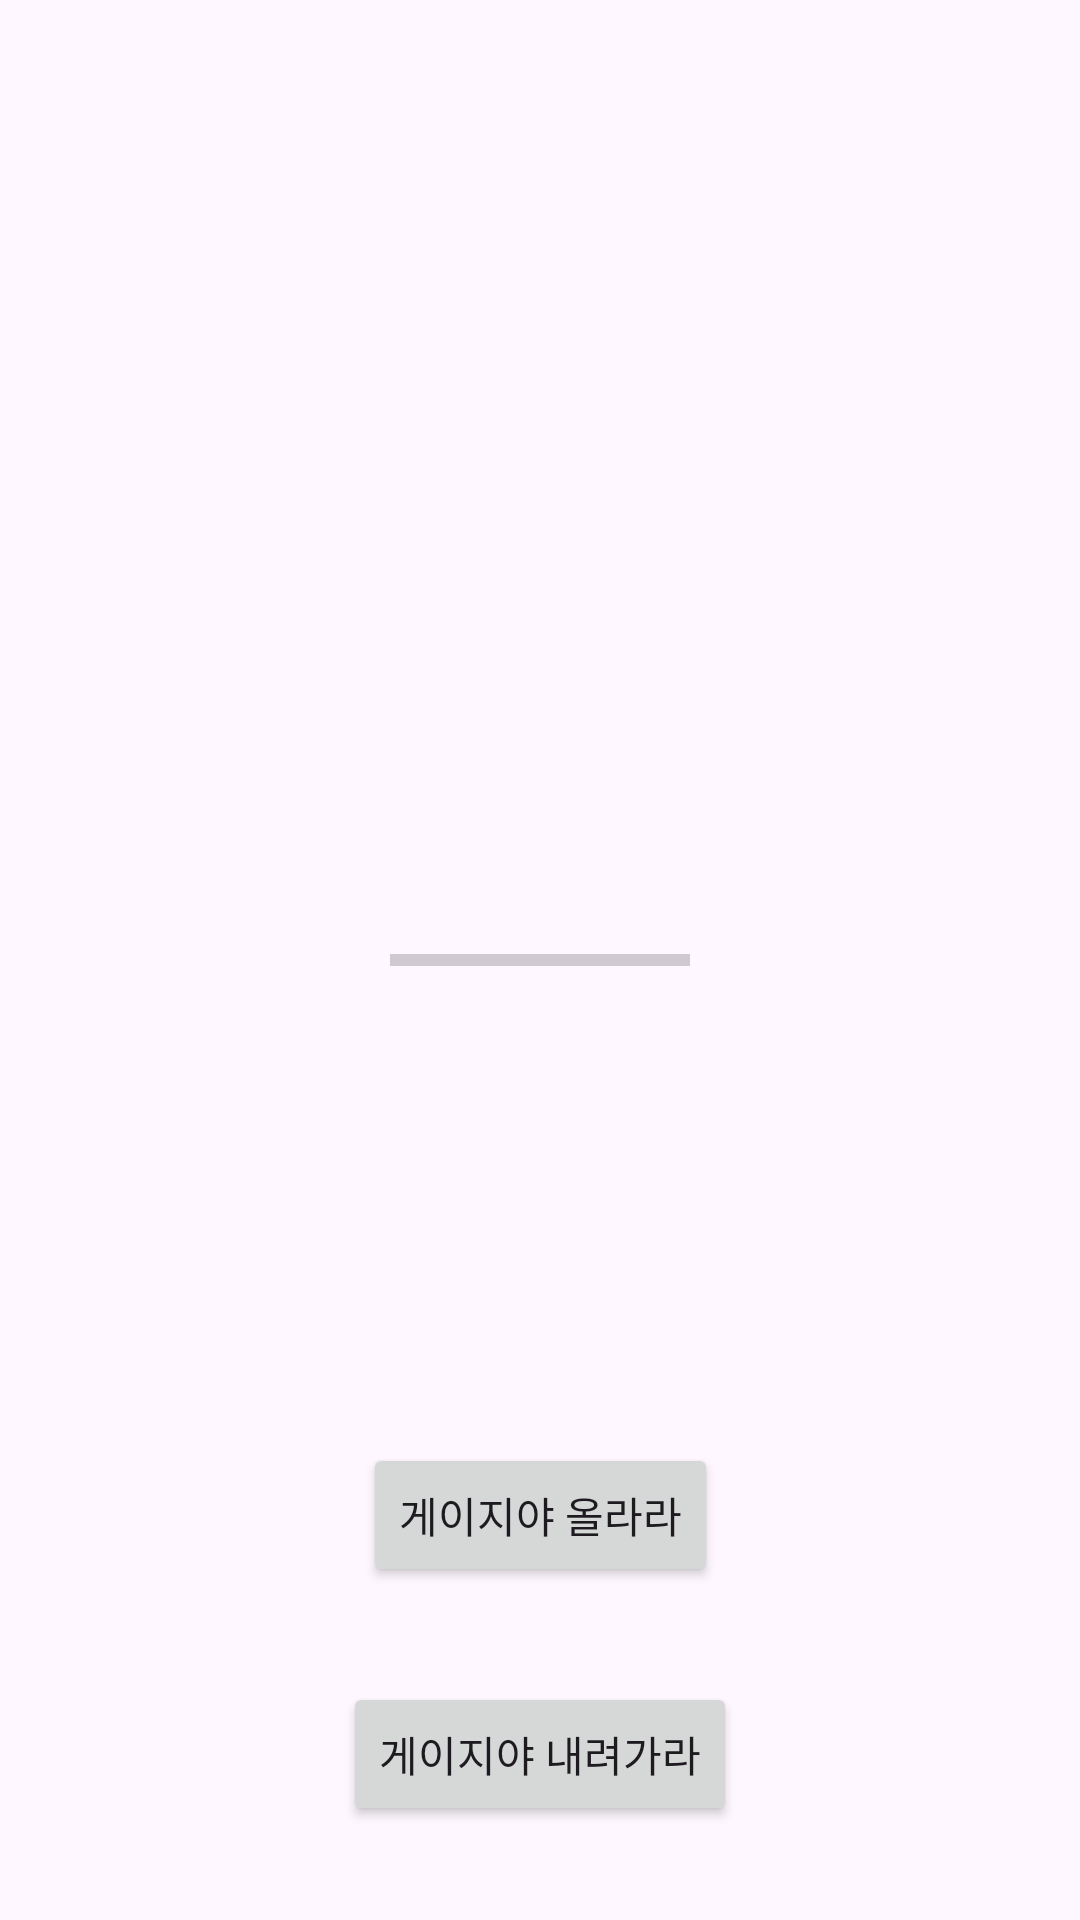

Android layout source for this screen:
<!-- AndroidManifest.xml: application theme Theme.Sam_Android -->
<!-- res/layout/activity_test.xml -->
<?xml version="1.0" encoding="utf-8"?>
<androidx.constraintlayout.widget.ConstraintLayout xmlns:android="http://schemas.android.com/apk/res/android"
    xmlns:app="http://schemas.android.com/apk/res-auto"
    xmlns:tools="http://schemas.android.com/tools"
    android:layout_width="match_parent"
    android:layout_height="match_parent"
    tools:context=".Test">

    <ProgressBar
        android:id="@+id/pB_test"
        style="?android:attr/progressBarStyleHorizontal"
        android:layout_width="100dp"
        android:layout_height="100dp"
        app:layout_constraintBottom_toBottomOf="parent"
        app:layout_constraintEnd_toEndOf="parent"
        app:layout_constraintStart_toStartOf="parent"
        app:layout_constraintTop_toTopOf="parent" />

    <Button
        android:id="@+id/btn_test1"
        android:layout_width="wrap_content"
        android:layout_height="wrap_content"
        android:text="게이지야 올라라"
        app:layout_constraintBottom_toBottomOf="parent"
        app:layout_constraintEnd_toEndOf="parent"
        app:layout_constraintStart_toStartOf="parent"
        app:layout_constraintTop_toBottomOf="@+id/pB_test" />

    <Button
        android:id="@+id/btn_test2"
        android:layout_width="wrap_content"
        android:layout_height="wrap_content"
        android:text="게이지야 내려가라"
        app:layout_constraintBottom_toBottomOf="parent"
        app:layout_constraintEnd_toEndOf="parent"
        app:layout_constraintStart_toStartOf="parent"
        app:layout_constraintTop_toBottomOf="@+id/btn_test1" />
</androidx.constraintlayout.widget.ConstraintLayout>
<!-- resources referenced by this layout -->
<resources>
  <style name="Theme.Sam_Android" parent="Base.Theme.Sam_Android" />
  <style name="Base.Theme.Sam_Android" parent="Theme.Material3.DayNight.NoActionBar">
          
          
      </style>
</resources>
